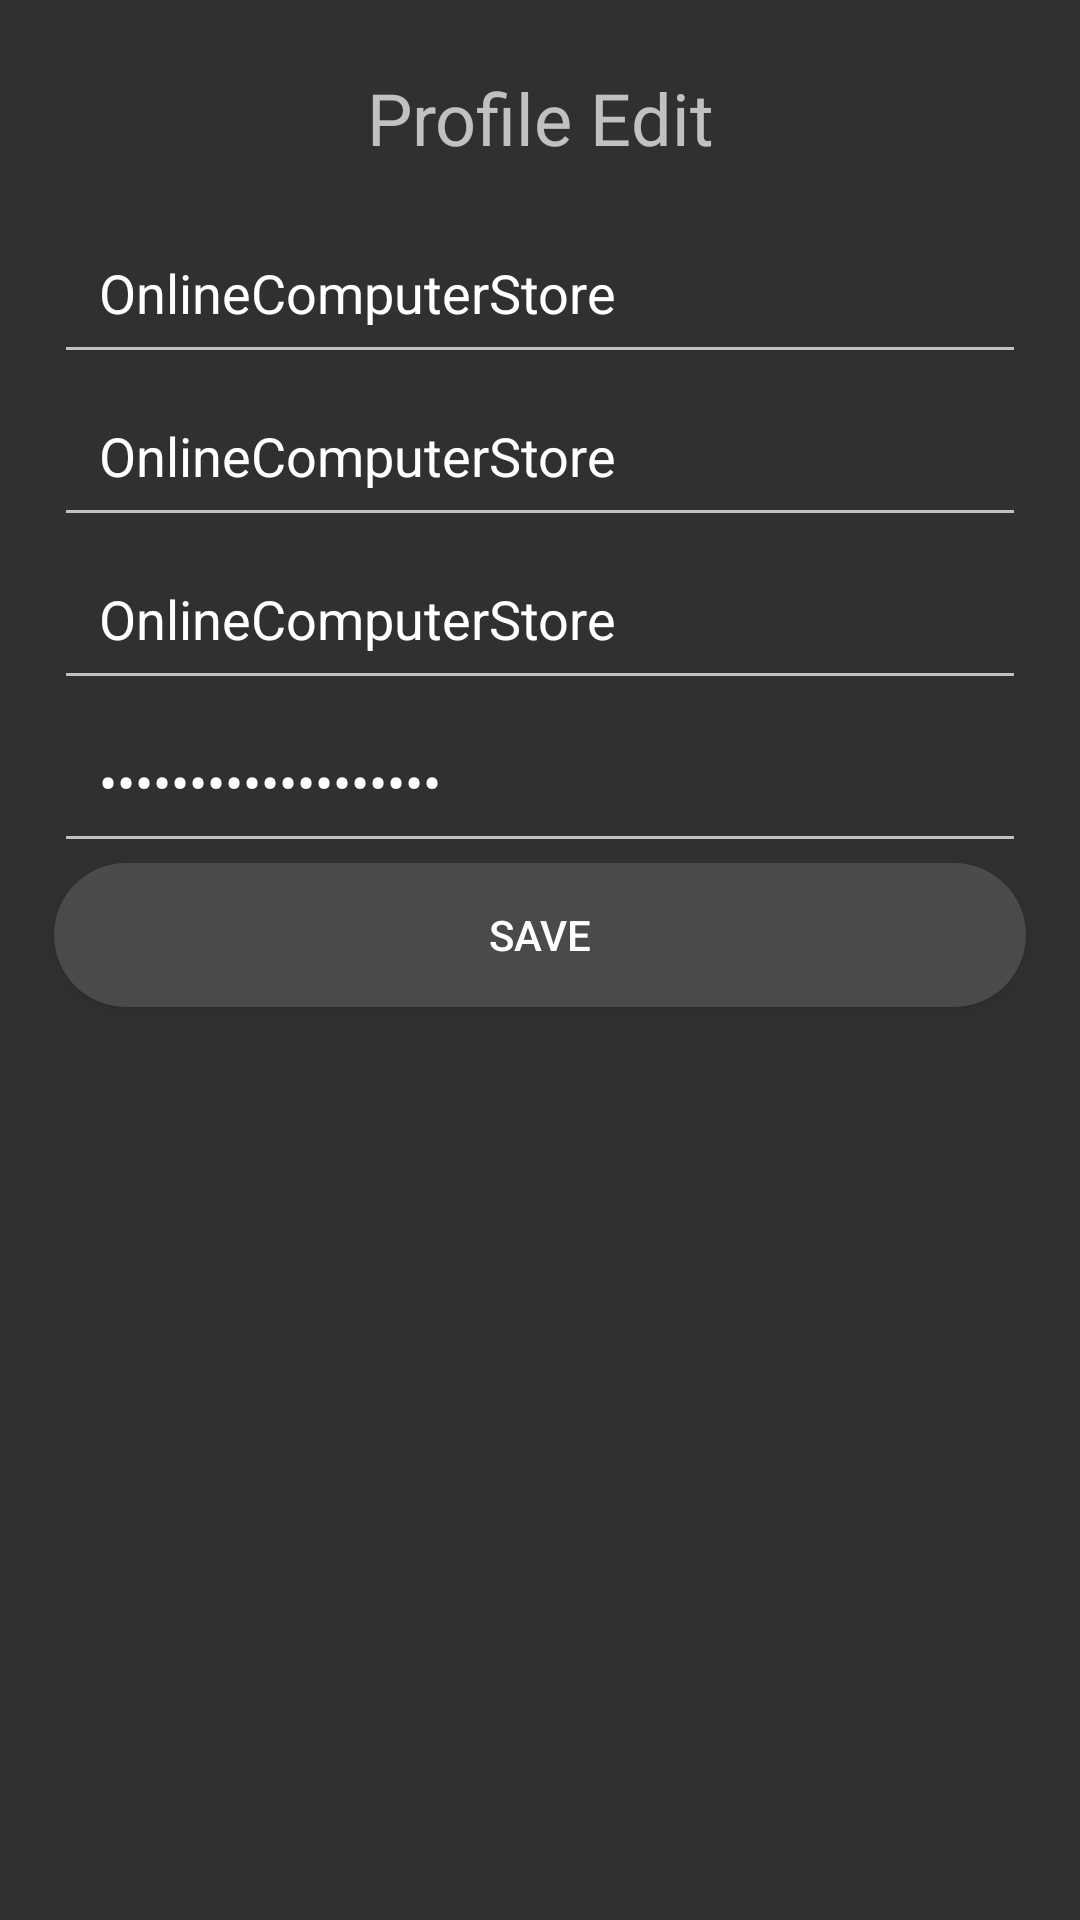

This screen was rendered from an Android layout file. Write that file and the resources it references.
<!-- AndroidManifest.xml: application theme Theme.AppCompat.NoActionBar -->
<!-- res/layout/activity_edit_profile.xml -->
<?xml version="1.0" encoding="utf-8"?>
<LinearLayout xmlns:android="http://schemas.android.com/apk/res/android"
    xmlns:app="http://schemas.android.com/apk/res-auto"
    xmlns:tools="http://schemas.android.com/tools"
    android:layout_width="match_parent"
    android:layout_height="match_parent"
    android:orientation="vertical"
    android:padding="8dp"

    tools:context=".editProfile">
<TextView
    android:layout_width="match_parent"
    android:layout_height="wrap_content"
    android:layout_gravity="center"
    android:padding="15dp"
    android:gravity="center"
    android:textSize="24dp"
    android:text="Profile Edit"/>
    <EditText
        android:layout_width="match_parent"
        android:layout_height="wrap_content"
        android:id="@+id/name"
        android:hint="Your Name"
        android:text="@string/app_name"
        android:padding="15dp"
        android:inputType="text"
        android:layout_marginStart="10dp"
        android:layout_marginEnd="10dp"
        />
    <EditText
        android:layout_width="match_parent"
        android:layout_height="wrap_content"
        android:id="@+id/email"
        android:hint="Your Email"
        android:text="@string/app_name"
        android:padding="15dp"
        android:inputType="textEmailAddress"
        android:layout_marginStart="10dp"
        android:layout_marginEnd="10dp"
        />

    <EditText
        android:layout_width="match_parent"
        android:layout_height="wrap_content"
        android:id="@+id/address"
        android:hint="Your Address"
        android:text="@string/app_name"
        android:padding="15dp"
        android:inputType="textPostalAddress"
        android:layout_marginStart="10dp"
        android:layout_marginEnd="10dp"
        />
    <EditText
        android:layout_width="match_parent"
        android:layout_height="wrap_content"
        android:id="@+id/password"
        android:hint="Your New Password"
        android:text="@string/app_name"
        android:padding="15dp"
        android:inputType="textPassword"
        android:layout_marginStart="10dp"
        android:layout_marginEnd="10dp"
        />

    <Button
        android:layout_width="match_parent"
        android:layout_height="wrap_content"
        android:padding="10dp"
        android:onClick="saveProfile"
        android:background="@drawable/btn_round_white"
        android:layout_marginEnd="10dp"
        android:layout_marginStart="10dp"
        android:text="Save"
        />
</LinearLayout>
<!-- resources referenced by this layout -->
<resources>
  <!-- drawable btn_round_white (drawable) -->
  <?xml version="1.0" encoding="utf-8"?>
  <selector xmlns:android="http://schemas.android.com/apk/res/android">
  <item>
      <shape android:shape="rectangle">
          <solid android:color="#88656565"></solid>
          <corners android:radius="50dp"></corners>
  
      </shape>
  </item>
  
  </selector>
  <string name="app_name">OnlineComputerStore</string>
</resources>
